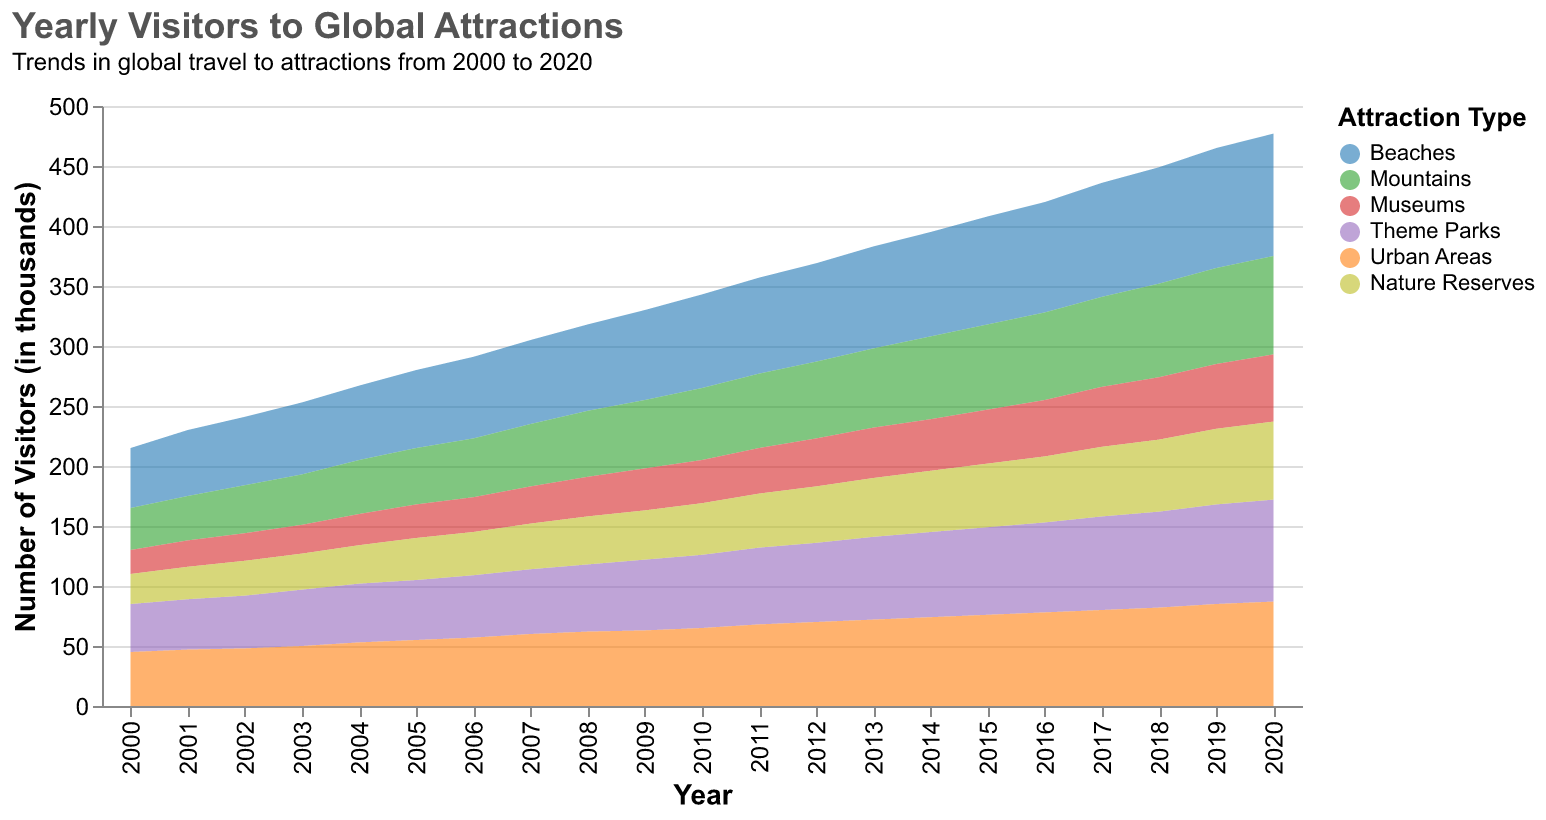

The file beside this chart, header and first rows:
Year, Beaches, Mountains, Museums, Theme Parks, Urban Areas, Nature Reserves
2000, 50, 35, 20, 40, 45, 25
2001, 55, 37, 22, 42, 47, 27
2002, 57, 40, 23, 44, 48, 29
2003, 60, 42, 24, 47, 50, 30
2004, 62, 45, 26, 49, 53, 32
2005, 65, 47, 28, 50, 55, 35
2006, 68, 49, 29, 52, 57, 36
2007, 70, 52, 31, 54, 60, 38
2008, 72, 55, 33, 56, 62, 40
2009, 75, 57, 35, 59, 63, 41
2010, 78, 60, 36, 61, 65, 43
2011, 80, 62, 38, 64, 68, 45
2012, 82, 64, 40, 66, 70, 47
2013, 85, 66, 42, 69, 72, 49
2014, 87, 69, 43, 71, 74, 51
2015, 90, 71, 45, 73, 76, 53
2016, 92, 73, 47, 75, 78, 55
2017, 95, 75, 50, 78, 80, 58
2018, 97, 78, 52, 80, 82, 60
2019, 100, 80, 54, 83, 85, 63
2020, 102, 82, 56, 85, 87, 65
